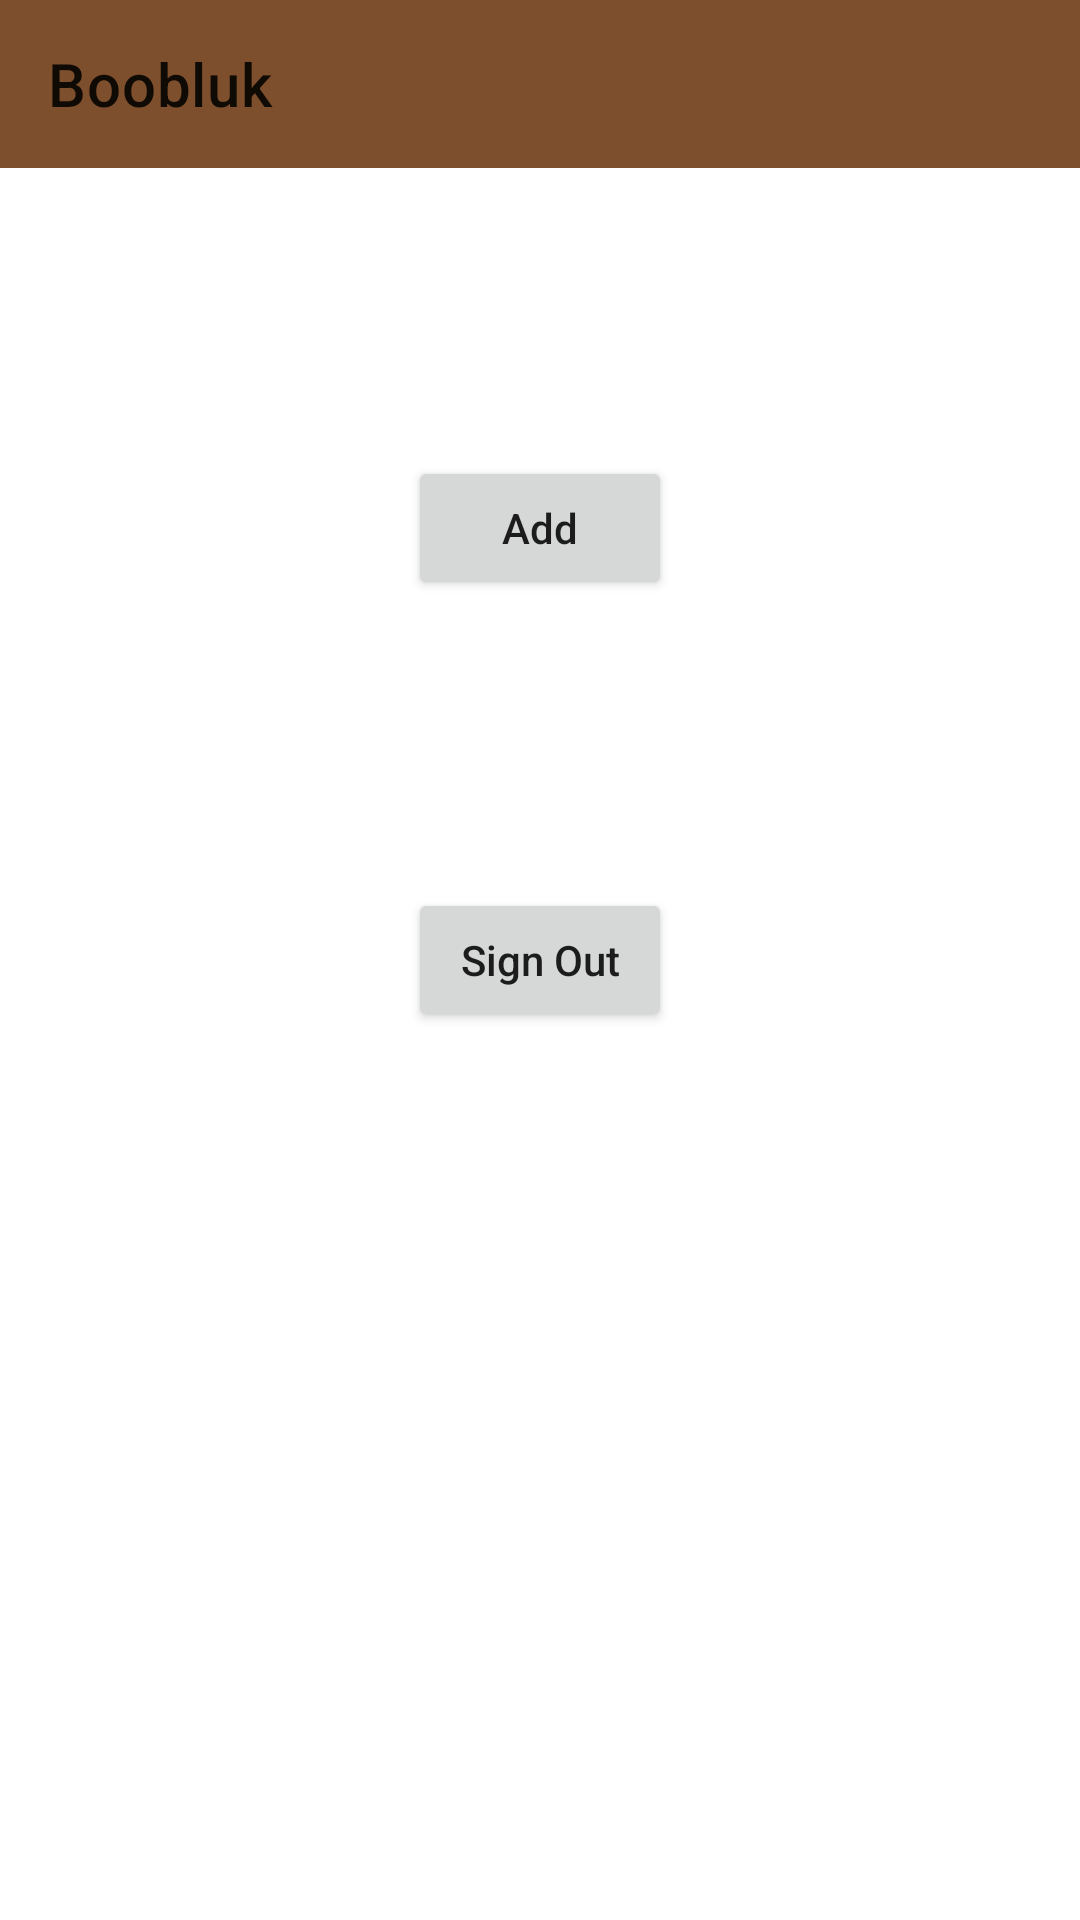

Write the Android layout XML for this screen, with the resource values it uses.
<!-- AndroidManifest.xml: application theme Theme.Boobluk -->
<!-- res/layout/fragment_main.xml -->
<?xml version="1.0" encoding="utf-8"?>
<androidx.constraintlayout.widget.ConstraintLayout xmlns:android="http://schemas.android.com/apk/res/android"
    xmlns:app="http://schemas.android.com/apk/res-auto"
    xmlns:tools="http://schemas.android.com/tools"
    android:layout_width="match_parent"
    android:layout_height="match_parent"
    tools:context=".screens.fragments.main.MainFragment">

    <com.google.android.material.appbar.MaterialToolbar
        android:id="@+id/materialToolbar"
        android:layout_width="0dp"
        android:layout_height="wrap_content"
        android:background="@color/light_brown"
        app:layout_constraintEnd_toEndOf="parent"
        app:layout_constraintHorizontal_bias="0.0"
        app:layout_constraintStart_toStartOf="parent"
        app:layout_constraintTop_toTopOf="parent"
        app:navigationIcon="@drawable/icon_email"
        app:title="@string/app_name" />

    <Button
        android:id="@+id/btnSignOut"
        android:layout_width="wrap_content"
        android:layout_height="wrap_content"
        android:text="Sign Out"
        app:layout_constraintBottom_toBottomOf="parent"
        app:layout_constraintEnd_toEndOf="parent"
        app:layout_constraintStart_toStartOf="parent"
        app:layout_constraintTop_toTopOf="parent" />

    <Button
        android:id="@+id/button"
        android:layout_width="wrap_content"
        android:layout_height="wrap_content"
        android:text="Add"
        app:layout_constraintBottom_toTopOf="@+id/btnSignOut"
        app:layout_constraintEnd_toEndOf="parent"
        app:layout_constraintStart_toStartOf="parent"
        app:layout_constraintTop_toBottomOf="@+id/materialToolbar" />
</androidx.constraintlayout.widget.ConstraintLayout>
<!-- resources referenced by this layout -->
<resources>
  <color name="light_brown">#7E4F2C</color>
  <string name="app_name">Boobluk</string>
  <style name="Theme.Boobluk" parent="Theme.MaterialComponents.DayNight.DarkActionBar">
  		<item name="colorPrimary">@color/orange</item>
  		<item name="colorPrimaryVariant">@color/purple_700</item>
  		<item name="colorOnPrimary">@color/white</item>
  		<item name="colorSecondary">@color/orange</item>
  		<item name="colorSecondaryVariant">@color/teal_700</item>
  		<item name="colorOnSecondary">@color/black</item>
  		<item name="android:statusBarColor">@color/black</item>
  		<item name="windowActionBar">false</item>
  		<item name="windowNoTitle">true</item>
  		<item name="android:actionMenuTextColor">@color/black</item>
  		<item name="textAllCaps">false</item>
  	</style>
  <color name="orange">#FFA800</color>
  <color name="purple_700">#FF3700B3</color>
  <color name="white">#FFFFFFFF</color>
  <color name="teal_700">#FF018786</color>
  <color name="black">#FF000000</color>
</resources>
